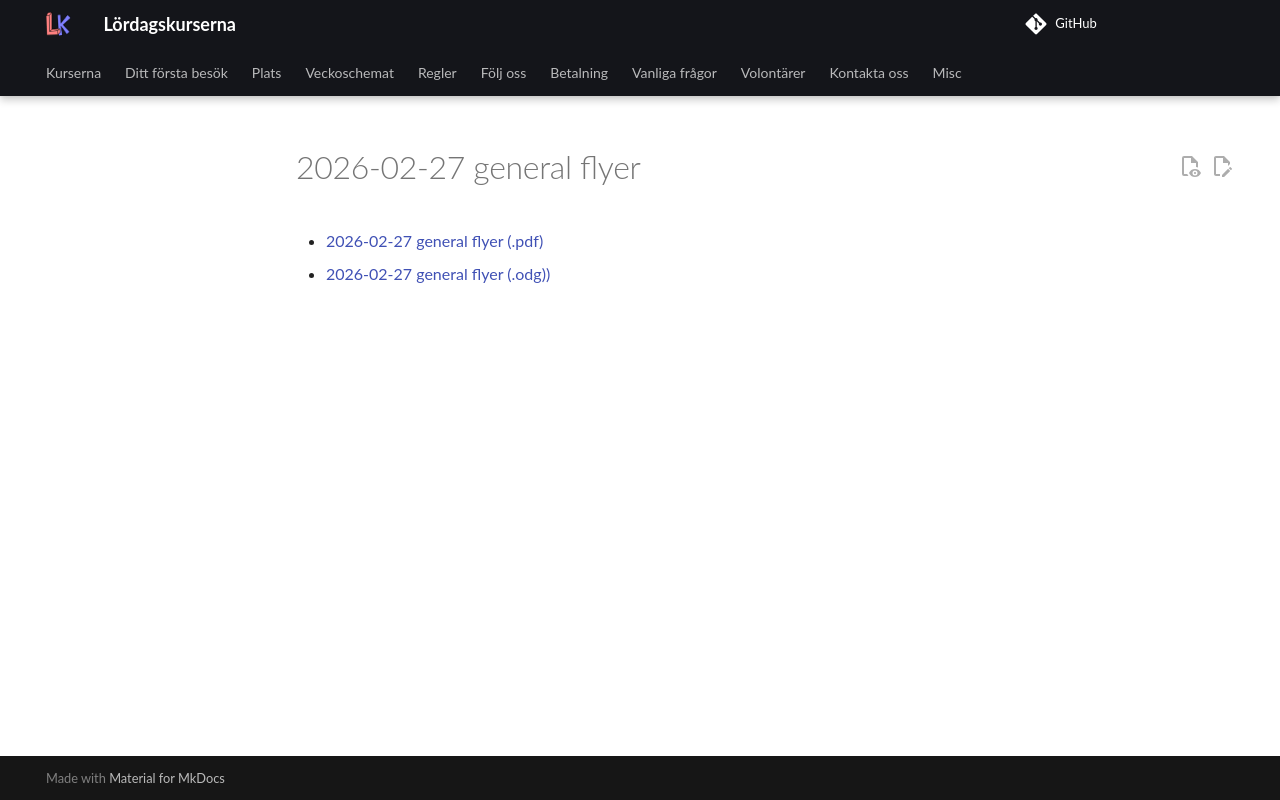

repository: uppsala-makerspace/loerdagskurser · page: publicitet/20260227_general_flyer/index.html · generator: jekyll

# 2026-02-27 general flyer

- [2026-02-27 general flyer (.pdf)](20260227_general_flyer.odg)
- [2026-02-27 general flyer (.odg))](20260227_general_flyer.odg)
